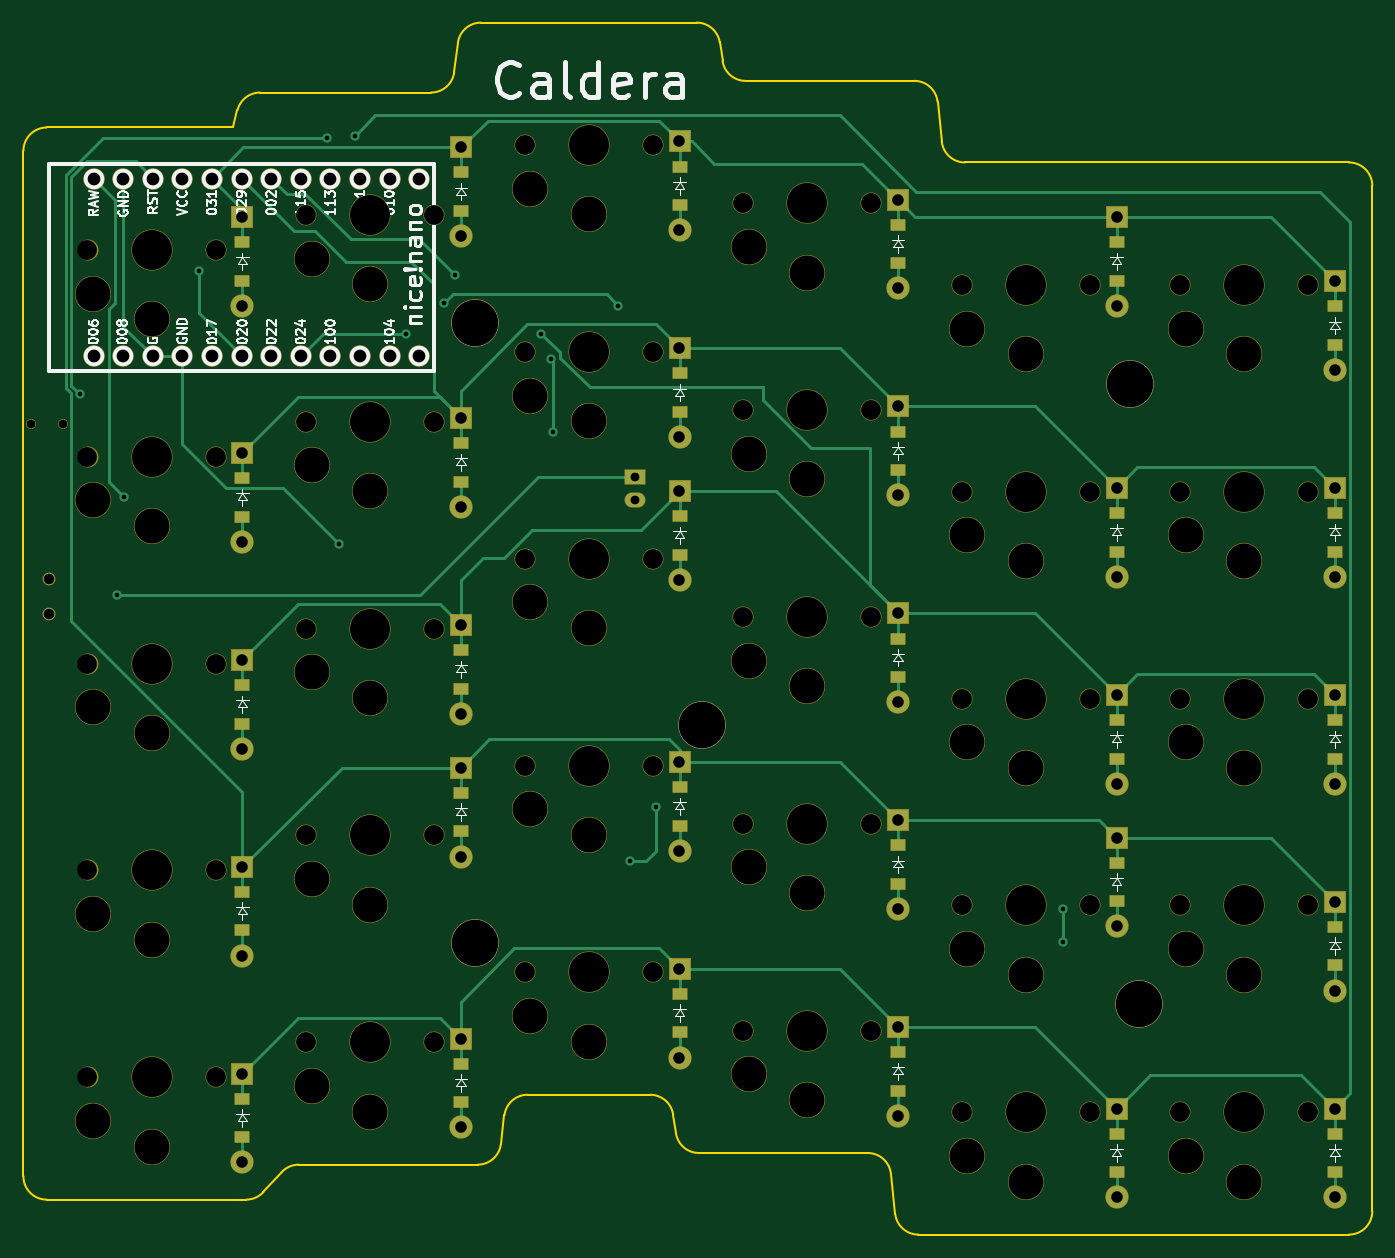
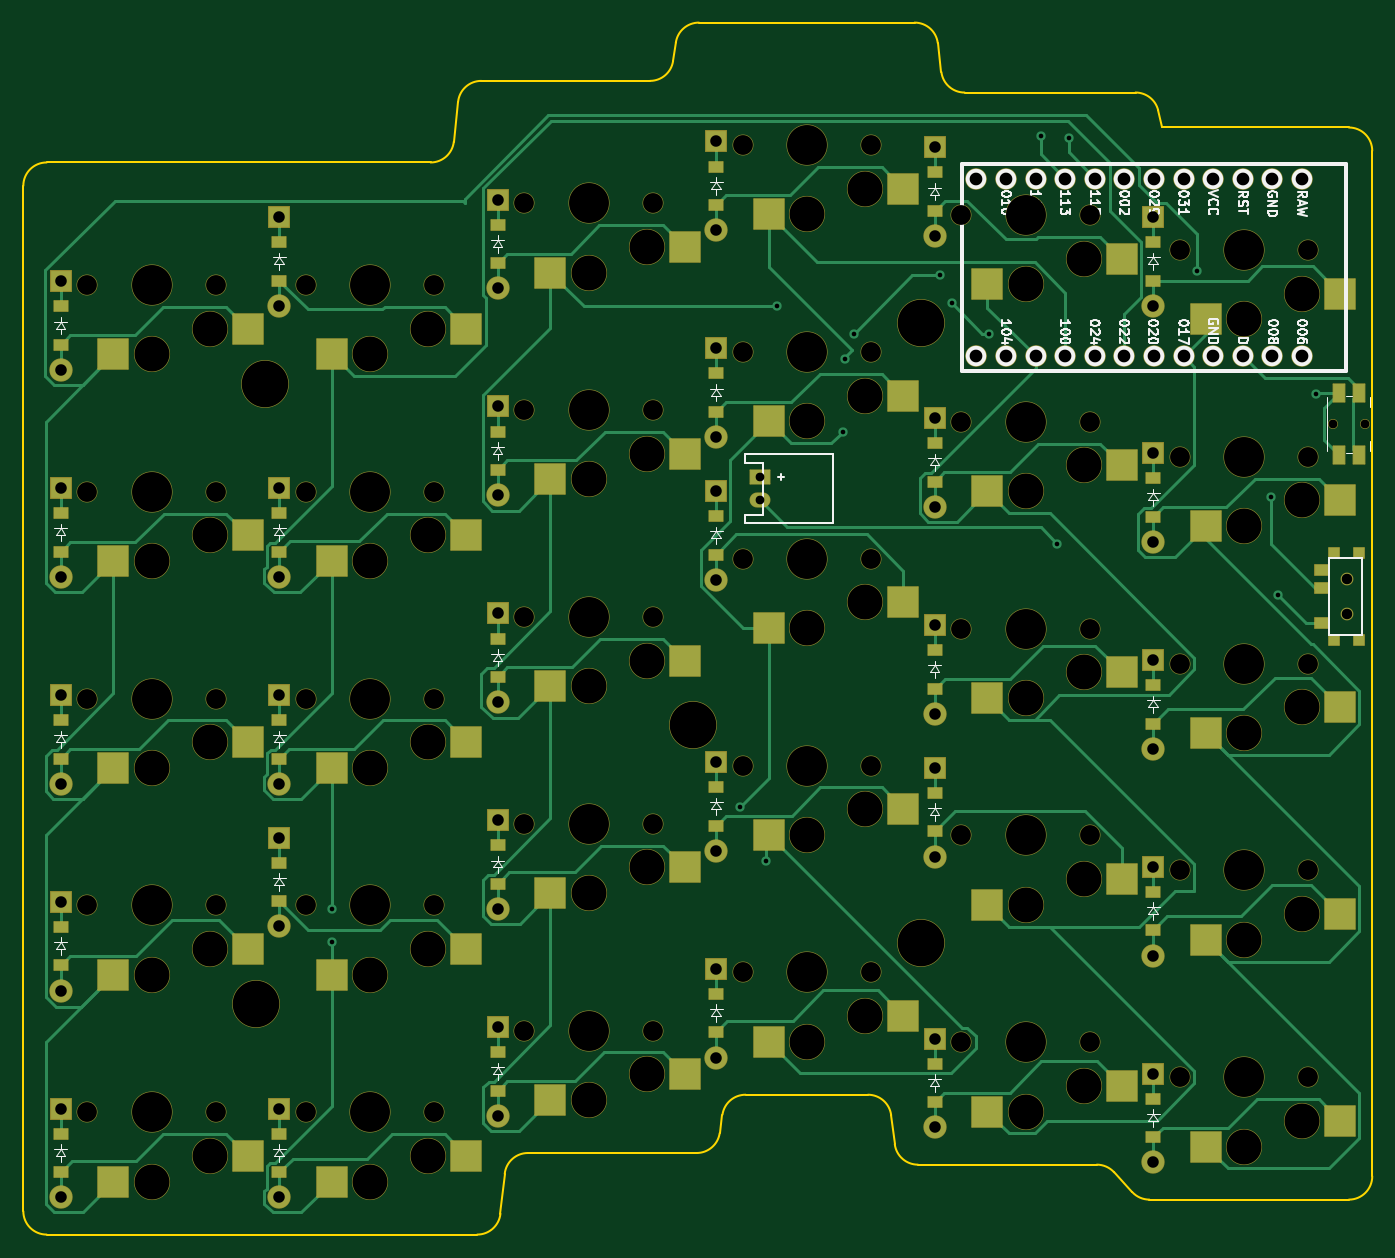
Circuit board: 11 layer files. Board 115.8 x 104.0 mm.
- bottom_copper: right-B_Cu.gbr (37152 bytes)
- bottom_mask: right-B_Mask.gbr (14165 bytes)
- paste: right-B_Paste.gbr (5220 bytes)
- bottom_silk: right-B_Silkscreen.gbr (52490 bytes)
- outline: right-Edge_Cuts.gbr (3007 bytes)
- top_copper: right-F_Cu.gbr (20124 bytes)
- top_mask: right-F_Mask.gbr (11693 bytes)
- paste: right-F_Paste.gbr (2551 bytes)
- top_silk: right-F_Silkscreen.gbr (59889 bytes)
- drill: right-NPTH.drl (3327 bytes)
- drill: right-PTH.drl (2236 bytes)

=== bottom_copper: right-B_Cu.gbr (37152 bytes, source omitted) ===
=== bottom_mask: right-B_Mask.gbr (14165 bytes, source omitted) ===
=== paste: right-B_Paste.gbr ===
%TF.GenerationSoftware,KiCad,Pcbnew,7.0.8*%
%TF.CreationDate,2024-07-17T12:43:32-03:00*%
%TF.ProjectId,right,72696768-742e-46b6-9963-61645f706362,v1.0.0*%
%TF.SameCoordinates,Original*%
%TF.FileFunction,Paste,Bot*%
%TF.FilePolarity,Positive*%
%FSLAX46Y46*%
G04 Gerber Fmt 4.6, Leading zero omitted, Abs format (unit mm)*
G04 Created by KiCad (PCBNEW 7.0.8) date 2024-07-17 12:43:32*
%MOMM*%
%LPD*%
G01*
G04 APERTURE LIST*
%ADD10R,0.900000X0.900000*%
%ADD11R,1.250000X0.900000*%
%ADD12R,1.200000X0.900000*%
%ADD13R,2.600000X2.600000*%
%ADD14R,1.000000X1.550000*%
G04 APERTURE END LIST*
D10*
%TO.C,T1*%
X243850000Y-109450000D03*
X246050000Y-109450000D03*
X243850000Y-102050000D03*
X246050000Y-102050000D03*
D11*
X247025000Y-108000000D03*
X247025000Y-105000000D03*
X247025000Y-103500000D03*
%TD*%
D12*
%TO.C,D9*%
X317800000Y-144850000D03*
X317800000Y-148150000D03*
%TD*%
D13*
%TO.C,S9*%
X332025000Y-102700000D03*
X320475000Y-100500000D03*
%TD*%
D12*
%TO.C,D4*%
X355300000Y-98600000D03*
X355300000Y-101900000D03*
%TD*%
D13*
%TO.C,S6*%
X332025000Y-155950000D03*
X320475000Y-153750000D03*
%TD*%
D12*
%TO.C,D20*%
X280300000Y-92600000D03*
X280300000Y-95900000D03*
%TD*%
D13*
%TO.C,S13*%
X313275000Y-113450000D03*
X301725000Y-111250000D03*
%TD*%
%TO.C,S29*%
X257025000Y-99700000D03*
X245475000Y-97500000D03*
%TD*%
%TO.C,S17*%
X294525000Y-126200000D03*
X282975000Y-124000000D03*
%TD*%
D12*
%TO.C,D5*%
X355300000Y-80850000D03*
X355300000Y-84150000D03*
%TD*%
%TO.C,D13*%
X317800000Y-73850000D03*
X317800000Y-77150000D03*
%TD*%
%TO.C,D15*%
X299050000Y-122100000D03*
X299050000Y-125400000D03*
%TD*%
%TO.C,D6*%
X336550000Y-151850000D03*
X336550000Y-155150000D03*
%TD*%
%TO.C,D16*%
X299050000Y-86600000D03*
X299050000Y-89900000D03*
%TD*%
%TO.C,D14*%
X299050000Y-139850000D03*
X299050000Y-143150000D03*
%TD*%
D13*
%TO.C,S15*%
X313275000Y-77950000D03*
X301725000Y-75750000D03*
%TD*%
D12*
%TO.C,D25*%
X336550000Y-128600000D03*
X336550000Y-131900000D03*
%TD*%
%TO.C,D17*%
X299050000Y-68850000D03*
X299050000Y-72150000D03*
%TD*%
%TO.C,D1*%
X355300000Y-151850000D03*
X355300000Y-155150000D03*
%TD*%
D13*
%TO.C,S3*%
X350775000Y-120450000D03*
X339225000Y-118250000D03*
%TD*%
D12*
%TO.C,D18*%
X280300000Y-145850000D03*
X280300000Y-149150000D03*
%TD*%
%TO.C,D3*%
X355300000Y-116350000D03*
X355300000Y-119650000D03*
%TD*%
D13*
%TO.C,S12*%
X313275000Y-131200000D03*
X301725000Y-129000000D03*
%TD*%
D12*
%TO.C,D23*%
X261550000Y-113350000D03*
X261550000Y-116650000D03*
%TD*%
D13*
%TO.C,S2*%
X350775000Y-138200000D03*
X339225000Y-136000000D03*
%TD*%
%TO.C,S11*%
X313275000Y-148950000D03*
X301725000Y-146750000D03*
%TD*%
%TO.C,S5*%
X350775000Y-84950000D03*
X339225000Y-82750000D03*
%TD*%
%TO.C,S18*%
X294525000Y-108450000D03*
X282975000Y-106250000D03*
%TD*%
%TO.C,S14*%
X313275000Y-95700000D03*
X301725000Y-93500000D03*
%TD*%
D14*
%TO.C,B1*%
X243900000Y-93575000D03*
X243900000Y-88325000D03*
X245600000Y-93575000D03*
X245600000Y-88325000D03*
%TD*%
D12*
%TO.C,D11*%
X317800000Y-109350000D03*
X317800000Y-112650000D03*
%TD*%
%TO.C,D21*%
X261550000Y-148850000D03*
X261550000Y-152150000D03*
%TD*%
D13*
%TO.C,S27*%
X257025000Y-135200000D03*
X245475000Y-133000000D03*
%TD*%
%TO.C,S19*%
X294525000Y-90700000D03*
X282975000Y-88500000D03*
%TD*%
%TO.C,S23*%
X275775000Y-114450000D03*
X264225000Y-112250000D03*
%TD*%
D12*
%TO.C,D12*%
X317800000Y-91600000D03*
X317800000Y-94900000D03*
%TD*%
%TO.C,D29*%
X280300000Y-69350000D03*
X280300000Y-72650000D03*
%TD*%
D13*
%TO.C,S8*%
X332025000Y-120450000D03*
X320475000Y-118250000D03*
%TD*%
D12*
%TO.C,D24*%
X261550000Y-95600000D03*
X261550000Y-98900000D03*
%TD*%
%TO.C,D19*%
X280300000Y-110350000D03*
X280300000Y-113650000D03*
%TD*%
D13*
%TO.C,S26*%
X257025000Y-152950000D03*
X245475000Y-150750000D03*
%TD*%
D12*
%TO.C,D28*%
X280300000Y-122600000D03*
X280300000Y-125900000D03*
%TD*%
D13*
%TO.C,S22*%
X275775000Y-132200000D03*
X264225000Y-130000000D03*
%TD*%
%TO.C,S20*%
X294525000Y-72950000D03*
X282975000Y-70750000D03*
%TD*%
%TO.C,S1*%
X350775000Y-155950000D03*
X339225000Y-153750000D03*
%TD*%
D12*
%TO.C,D22*%
X261550000Y-131100000D03*
X261550000Y-134400000D03*
%TD*%
%TO.C,D27*%
X299050000Y-98850000D03*
X299050000Y-102150000D03*
%TD*%
%TO.C,D8*%
X336550000Y-98600000D03*
X336550000Y-101900000D03*
%TD*%
D13*
%TO.C,S7*%
X332025000Y-138200000D03*
X320475000Y-136000000D03*
%TD*%
D12*
%TO.C,D30*%
X261550000Y-75350000D03*
X261550000Y-78650000D03*
%TD*%
%TO.C,D7*%
X336550000Y-116350000D03*
X336550000Y-119650000D03*
%TD*%
D13*
%TO.C,S28*%
X257025000Y-117450000D03*
X245475000Y-115250000D03*
%TD*%
D12*
%TO.C,D10*%
X317800000Y-127100000D03*
X317800000Y-130400000D03*
%TD*%
D13*
%TO.C,S4*%
X350775000Y-102700000D03*
X339225000Y-100500000D03*
%TD*%
%TO.C,S10*%
X332025000Y-84950000D03*
X320475000Y-82750000D03*
%TD*%
D12*
%TO.C,D26*%
X336550000Y-75350000D03*
X336550000Y-78650000D03*
%TD*%
D13*
%TO.C,S30*%
X257025000Y-81950000D03*
X245475000Y-79750000D03*
%TD*%
%TO.C,S16*%
X294525000Y-143950000D03*
X282975000Y-141750000D03*
%TD*%
D12*
%TO.C,D2*%
X355300000Y-134100000D03*
X355300000Y-137400000D03*
%TD*%
D13*
%TO.C,S24*%
X275775000Y-96700000D03*
X264225000Y-94500000D03*
%TD*%
%TO.C,S25*%
X275775000Y-78950000D03*
X264225000Y-76750000D03*
%TD*%
%TO.C,S21*%
X275775000Y-149950000D03*
X264225000Y-147750000D03*
%TD*%
M02*

=== bottom_silk: right-B_Silkscreen.gbr (52490 bytes, source omitted) ===
=== outline: right-Edge_Cuts.gbr ===
%TF.GenerationSoftware,KiCad,Pcbnew,7.0.8*%
%TF.CreationDate,2024-07-17T12:43:32-03:00*%
%TF.ProjectId,right,72696768-742e-46b6-9963-61645f706362,v1.0.0*%
%TF.SameCoordinates,Original*%
%TF.FileFunction,Profile,NP*%
%FSLAX46Y46*%
G04 Gerber Fmt 4.6, Leading zero omitted, Abs format (unit mm)*
G04 Created by KiCad (PCBNEW 7.0.8) date 2024-07-17 12:43:32*
%MOMM*%
%LPD*%
G01*
G04 APERTURE LIST*
%TA.AperFunction,Profile*%
%ADD10C,0.150000*%
%TD*%
G04 APERTURE END LIST*
D10*
X356500000Y-68500000D02*
X323547161Y-68500000D01*
X317191419Y-155286938D02*
G75*
G03*
X315202839Y-153500000I-1988619J-213062D01*
G01*
X261870197Y-157499997D02*
G75*
G03*
X263344505Y-156851449I3J1999997D01*
G01*
X321558581Y-66713062D02*
G75*
G03*
X323547161Y-68500000I1988619J213062D01*
G01*
X358500000Y-158500000D02*
X358500000Y-70500000D01*
X266379803Y-154500000D02*
X281734436Y-154500000D01*
X261121233Y-64014868D02*
X260749900Y-65500000D01*
X298505498Y-150203319D02*
X298744502Y-151796681D01*
X282015564Y-56499965D02*
G75*
G03*
X280031009Y-58251931I36J-2000035D01*
G01*
X277734436Y-62500035D02*
G75*
G03*
X279718991Y-60748069I-36J2000035D01*
G01*
X321191419Y-63286938D02*
G75*
G03*
X319202839Y-61500000I-1988619J-213062D01*
G01*
X242750000Y-155500000D02*
G75*
G03*
X244750000Y-157500000I2000000J0D01*
G01*
X356500000Y-160500000D02*
G75*
G03*
X358500000Y-158500000I0J2000000D01*
G01*
X298505473Y-150203323D02*
G75*
G03*
X296527625Y-148500000I-1977873J-296677D01*
G01*
X244750000Y-65500000D02*
G75*
G03*
X242750000Y-67500000I0J-2000000D01*
G01*
X319547161Y-160500000D02*
X356500000Y-160500000D01*
X317558581Y-158713062D02*
G75*
G03*
X319547161Y-160500000I1988619J213062D01*
G01*
X286015564Y-148500000D02*
X296527625Y-148500000D01*
X298744527Y-151796677D02*
G75*
G03*
X300722375Y-153500000I1977873J296677D01*
G01*
X302505473Y-58203323D02*
G75*
G03*
X300527625Y-56500000I-1977873J-296677D01*
G01*
X358500000Y-70500000D02*
G75*
G03*
X356500000Y-68500000I-2000000J0D01*
G01*
X300722375Y-153500000D02*
X315202839Y-153500000D01*
X281734436Y-154500035D02*
G75*
G03*
X283718991Y-152748069I-36J2000035D01*
G01*
X286015564Y-148499965D02*
G75*
G03*
X284031009Y-150251931I36J-2000035D01*
G01*
X242750000Y-67500000D02*
X242750000Y-155500000D01*
X283718991Y-152748069D02*
X284031009Y-150251931D01*
X317191457Y-155286934D02*
X317558543Y-158713066D01*
X277734436Y-62500000D02*
X263061502Y-62500000D01*
X321558543Y-66713066D02*
X321191457Y-63286934D01*
X302744527Y-59796677D02*
G75*
G03*
X304722375Y-61500000I1977873J296677D01*
G01*
X266379803Y-154500003D02*
G75*
G03*
X264905495Y-155148551I-3J-1999997D01*
G01*
X260749900Y-65500000D02*
X244750000Y-65500000D01*
X302744502Y-59796681D02*
X302505498Y-58203319D01*
X263344505Y-156851449D02*
X264905495Y-155148551D01*
X319202839Y-61500000D02*
X304722375Y-61500000D01*
X280031009Y-58251931D02*
X279718991Y-60748069D01*
X244750000Y-157500000D02*
X261870197Y-157500000D01*
X300527625Y-56500000D02*
X282015564Y-56500000D01*
X263061502Y-62500002D02*
G75*
G03*
X261121232Y-64014868I-2J-1999998D01*
G01*
M02*

=== top_copper: right-F_Cu.gbr (20124 bytes, source omitted) ===
=== top_mask: right-F_Mask.gbr (11693 bytes, source omitted) ===
=== paste: right-F_Paste.gbr ===
%TF.GenerationSoftware,KiCad,Pcbnew,7.0.8*%
%TF.CreationDate,2024-07-17T12:43:32-03:00*%
%TF.ProjectId,right,72696768-742e-46b6-9963-61645f706362,v1.0.0*%
%TF.SameCoordinates,Original*%
%TF.FileFunction,Paste,Top*%
%TF.FilePolarity,Positive*%
%FSLAX46Y46*%
G04 Gerber Fmt 4.6, Leading zero omitted, Abs format (unit mm)*
G04 Created by KiCad (PCBNEW 7.0.8) date 2024-07-17 12:43:32*
%MOMM*%
%LPD*%
G01*
G04 APERTURE LIST*
%ADD10R,1.200000X0.900000*%
G04 APERTURE END LIST*
D10*
%TO.C,D9*%
X317800000Y-144850000D03*
X317800000Y-148150000D03*
%TD*%
%TO.C,D4*%
X355300000Y-98600000D03*
X355300000Y-101900000D03*
%TD*%
%TO.C,D20*%
X280300000Y-92600000D03*
X280300000Y-95900000D03*
%TD*%
%TO.C,D5*%
X355300000Y-80850000D03*
X355300000Y-84150000D03*
%TD*%
%TO.C,D13*%
X317800000Y-73850000D03*
X317800000Y-77150000D03*
%TD*%
%TO.C,D15*%
X299050000Y-122100000D03*
X299050000Y-125400000D03*
%TD*%
%TO.C,D6*%
X336550000Y-151850000D03*
X336550000Y-155150000D03*
%TD*%
%TO.C,D16*%
X299050000Y-86600000D03*
X299050000Y-89900000D03*
%TD*%
%TO.C,D14*%
X299050000Y-139850000D03*
X299050000Y-143150000D03*
%TD*%
%TO.C,D25*%
X336550000Y-128600000D03*
X336550000Y-131900000D03*
%TD*%
%TO.C,D17*%
X299050000Y-68850000D03*
X299050000Y-72150000D03*
%TD*%
%TO.C,D1*%
X355300000Y-151850000D03*
X355300000Y-155150000D03*
%TD*%
%TO.C,D18*%
X280300000Y-145850000D03*
X280300000Y-149150000D03*
%TD*%
%TO.C,D3*%
X355300000Y-116350000D03*
X355300000Y-119650000D03*
%TD*%
%TO.C,D23*%
X261550000Y-113350000D03*
X261550000Y-116650000D03*
%TD*%
%TO.C,D11*%
X317800000Y-109350000D03*
X317800000Y-112650000D03*
%TD*%
%TO.C,D21*%
X261550000Y-148850000D03*
X261550000Y-152150000D03*
%TD*%
%TO.C,D12*%
X317800000Y-91600000D03*
X317800000Y-94900000D03*
%TD*%
%TO.C,D29*%
X280300000Y-69350000D03*
X280300000Y-72650000D03*
%TD*%
%TO.C,D24*%
X261550000Y-95600000D03*
X261550000Y-98900000D03*
%TD*%
%TO.C,D19*%
X280300000Y-110350000D03*
X280300000Y-113650000D03*
%TD*%
%TO.C,D28*%
X280300000Y-122600000D03*
X280300000Y-125900000D03*
%TD*%
%TO.C,D22*%
X261550000Y-131100000D03*
X261550000Y-134400000D03*
%TD*%
%TO.C,D27*%
X299050000Y-98850000D03*
X299050000Y-102150000D03*
%TD*%
%TO.C,D8*%
X336550000Y-98600000D03*
X336550000Y-101900000D03*
%TD*%
%TO.C,D30*%
X261550000Y-75350000D03*
X261550000Y-78650000D03*
%TD*%
%TO.C,D7*%
X336550000Y-116350000D03*
X336550000Y-119650000D03*
%TD*%
%TO.C,D10*%
X317800000Y-127100000D03*
X317800000Y-130400000D03*
%TD*%
%TO.C,D26*%
X336550000Y-75350000D03*
X336550000Y-78650000D03*
%TD*%
%TO.C,D2*%
X355300000Y-134100000D03*
X355300000Y-137400000D03*
%TD*%
M02*

=== top_silk: right-F_Silkscreen.gbr (59889 bytes, source omitted) ===
=== drill: right-NPTH.drl ===
M48
; DRILL file {KiCad 7.0.8} date 2024 July 17, Wednesday 12:43:30
; FORMAT={-:-/ absolute / inch / decimal}
; #@! TF.CreationDate,2024-07-17T12:43:30-03:00
; #@! TF.GenerationSoftware,Kicad,Pcbnew,7.0.8
; #@! TF.FileFunction,NonPlated,1,2,NPTH
FMAT,2
INCH
; #@! TA.AperFunction,NonPlated,NPTH,ComponentDrill
T1C0.0295
; #@! TA.AperFunction,NonPlated,NPTH,ComponentDrill
T2C0.0354
; #@! TA.AperFunction,NonPlated,NPTH,ComponentDrill
T3C0.0670
; #@! TA.AperFunction,NonPlated,NPTH,ComponentDrill
T4C0.1181
; #@! TA.AperFunction,NonPlated,NPTH,ComponentDrill
T5C0.1350
; #@! TA.AperFunction,NonPlated,NPTH,ComponentDrill
T6C0.1575
%
G90
G05
T1
X9.5817Y-3.5807
X9.69Y-3.5807
T2
X9.6437Y-4.1043
X9.6437Y-4.2224
T3
X9.7736Y-2.9921
X9.7736Y-3.6909
X9.7736Y-4.3898
X9.7736Y-5.0886
X9.7736Y-5.7874
X10.2067Y-2.9921
X10.2067Y-3.6909
X10.2067Y-4.3898
X10.2067Y-5.0886
X10.2067Y-5.7874
X10.5118Y-2.874
X10.5118Y-3.5728
X10.5118Y-4.2717
X10.5118Y-4.9705
X10.5118Y-5.6693
X10.9449Y-2.874
X10.9449Y-3.5728
X10.9449Y-4.2717
X10.9449Y-4.9705
X10.9449Y-5.6693
X11.25Y-2.6378
X11.25Y-3.3366
X11.25Y-4.0354
X11.25Y-4.7343
X11.25Y-5.4331
X11.6831Y-2.6378
X11.6831Y-3.3366
X11.6831Y-4.0354
X11.6831Y-4.7343
X11.6831Y-5.4331
X11.9882Y-2.8346
X11.9882Y-3.5335
X11.9882Y-4.2323
X11.9882Y-4.9311
X11.9882Y-5.6299
X12.4213Y-2.8346
X12.4213Y-3.5335
X12.4213Y-4.2323
X12.4213Y-4.9311
X12.4213Y-5.6299
X12.7264Y-3.1102
X12.7264Y-3.8091
X12.7264Y-4.5079
X12.7264Y-5.2067
X12.7264Y-5.9055
X13.1594Y-3.1102
X13.1594Y-3.8091
X13.1594Y-4.5079
X13.1594Y-5.2067
X13.1594Y-5.9055
X13.4646Y-3.1102
X13.4646Y-3.8091
X13.4646Y-4.5079
X13.4646Y-5.2067
X13.4646Y-5.9055
X13.8976Y-3.1102
X13.8976Y-3.8091
X13.8976Y-4.5079
X13.8976Y-5.2067
X13.8976Y-5.9055
T4
X9.7933Y-3.1398
X9.7933Y-3.8386
X9.7933Y-4.5374
X9.7933Y-5.2362
X9.7933Y-5.935
X9.9902Y-3.2264
X9.9902Y-3.9252
X9.9902Y-4.624
X9.9902Y-5.3228
X9.9902Y-6.0217
X10.5315Y-3.0217
X10.5315Y-3.7205
X10.5315Y-4.4193
X10.5315Y-5.1181
X10.5315Y-5.8169
X10.7283Y-3.1083
X10.7283Y-3.8071
X10.7283Y-4.5059
X10.7283Y-5.2047
X10.7283Y-5.9035
X11.2697Y-2.7854
X11.2697Y-3.4843
X11.2697Y-4.1831
X11.2697Y-4.8819
X11.2697Y-5.5807
X11.4665Y-2.872
X11.4665Y-3.5709
X11.4665Y-4.2697
X11.4665Y-4.9685
X11.4665Y-5.6673
X12.0079Y-2.9823
X12.0079Y-3.6811
X12.0079Y-4.3799
X12.0079Y-5.0787
X12.0079Y-5.7776
X12.2047Y-3.0689
X12.2047Y-3.7677
X12.2047Y-4.4665
X12.2047Y-5.1654
X12.2047Y-5.8642
X12.7461Y-3.2579
X12.7461Y-3.9567
X12.7461Y-4.6555
X12.7461Y-5.3543
X12.7461Y-6.0531
X12.9429Y-3.3445
X12.9429Y-4.0433
X12.9429Y-4.7421
X12.9429Y-5.4409
X12.9429Y-6.1398
X13.4843Y-3.2579
X13.4843Y-3.9567
X13.4843Y-4.6555
X13.4843Y-5.3543
X13.4843Y-6.0531
X13.6811Y-3.3445
X13.6811Y-4.0433
X13.6811Y-4.7421
X13.6811Y-5.4409
X13.6811Y-6.1398
T5
X9.9902Y-2.9921
X9.9902Y-3.6909
X9.9902Y-4.3898
X9.9902Y-5.0886
X9.9902Y-5.7874
X10.7283Y-2.874
X10.7283Y-3.5728
X10.7283Y-4.2717
X10.7283Y-4.9705
X10.7283Y-5.6693
X11.4665Y-2.6378
X11.4665Y-3.3366
X11.4665Y-4.0354
X11.4665Y-4.7343
X11.4665Y-5.4331
X12.2047Y-2.8346
X12.2047Y-3.5335
X12.2047Y-4.2323
X12.2047Y-4.9311
X12.2047Y-5.6299
X12.9429Y-3.1102
X12.9429Y-3.8091
X12.9429Y-4.5079
X12.9429Y-5.2067
X12.9429Y-5.9055
X13.6811Y-3.1102
X13.6811Y-3.8091
X13.6811Y-4.5079
X13.6811Y-5.2067
X13.6811Y-5.9055
T6
X11.0827Y-3.2382
X11.0827Y-5.3346
X11.8504Y-4.5965
X13.2972Y-3.4449
X13.3268Y-5.5413
T0
M30

=== drill: right-PTH.drl ===
M48
; DRILL file {KiCad 7.0.8} date 2024 July 17, Wednesday 12:43:30
; FORMAT={-:-/ absolute / inch / decimal}
; #@! TF.CreationDate,2024-07-17T12:43:30-03:00
; #@! TF.GenerationSoftware,Kicad,Pcbnew,7.0.8
; #@! TF.FileFunction,Plated,1,2,PTH
FMAT,2
INCH
; #@! TA.AperFunction,Plated,PTH,ViaDrill
T1C0.0157
; #@! TA.AperFunction,Plated,PTH,ComponentDrill
T2C0.0295
; #@! TA.AperFunction,Plated,PTH,ComponentDrill
T3C0.0390
; #@! TA.AperFunction,Plated,PTH,ComponentDrill
T4C0.0430
%
G90
G05
T1
X9.748Y-3.4803
X9.874Y-4.1575
X9.8976Y-3.8268
X10.1496Y-3.063
X10.5827Y-2.6142
X10.622Y-3.9843
X10.6772Y-2.6063
X10.8504Y-3.2756
X10.9764Y-3.1732
X11.0157Y-3.0787
X11.3071Y-3.2756
X11.3386Y-3.3622
X11.3465Y-3.6063
X11.5669Y-3.1811
X11.6063Y-5.0551
X11.6929Y-4.874
X13.0709Y-5.2205
X13.0709Y-5.3307
T2
X11.624Y-3.7598
X11.624Y-3.8386
T3
X10.2972Y-2.8815
X10.2972Y-3.1815
X10.2972Y-3.6787
X10.2972Y-3.9787
X10.2972Y-4.3776
X10.2972Y-4.6776
X10.2972Y-5.0764
X10.2972Y-5.3764
X10.2972Y-5.7752
X10.2972Y-6.0752
X11.0354Y-2.6453
X11.0354Y-2.9453
X11.0354Y-3.5606
X11.0354Y-3.8606
X11.0354Y-4.2594
X11.0354Y-4.5594
X11.0354Y-4.7417
X11.0354Y-5.0417
X11.0354Y-5.6571
X11.0354Y-5.9571
X11.7736Y-2.6256
X11.7736Y-2.9256
X11.7736Y-3.3244
X11.7736Y-3.6244
X11.7736Y-3.8067
X11.7736Y-4.1067
X11.7736Y-4.722
X11.7736Y-5.022
X11.7736Y-5.4209
X11.7736Y-5.7209
X12.5118Y-2.8224
X12.5118Y-3.1224
X12.5118Y-3.5213
X12.5118Y-3.8213
X12.5118Y-4.2201
X12.5118Y-4.5201
X12.5118Y-4.9189
X12.5118Y-5.2189
X12.5118Y-5.6177
X12.5118Y-5.9177
X13.25Y-2.8815
X13.25Y-3.1815
X13.25Y-3.7969
X13.25Y-4.0969
X13.25Y-4.4957
X13.25Y-4.7957
X13.25Y-4.978
X13.25Y-5.278
X13.25Y-5.8933
X13.25Y-6.1933
X13.9882Y-3.098
X13.9882Y-3.398
X13.9882Y-3.7969
X13.9882Y-4.0969
X13.9882Y-4.4957
X13.9882Y-4.7957
X13.9882Y-5.1945
X13.9882Y-5.4945
X13.9882Y-5.8933
X13.9882Y-6.1933
T4
X9.7945Y-2.7512
X9.7945Y-3.3512
X9.8945Y-2.7512
X9.8945Y-3.3512
X9.9945Y-2.7512
X9.9945Y-3.3512
X10.0945Y-2.7512
X10.0945Y-3.3512
X10.1945Y-2.7512
X10.1945Y-3.3512
X10.2945Y-2.7512
X10.2945Y-3.3512
X10.3945Y-2.7512
X10.3945Y-3.3512
X10.4945Y-2.7512
X10.4945Y-3.3512
X10.5945Y-2.7512
X10.5945Y-3.3512
X10.6945Y-2.7512
X10.6945Y-3.3512
X10.7945Y-2.7512
X10.7945Y-3.3512
X10.8945Y-2.7512
X10.8945Y-3.3512
T0
M30

